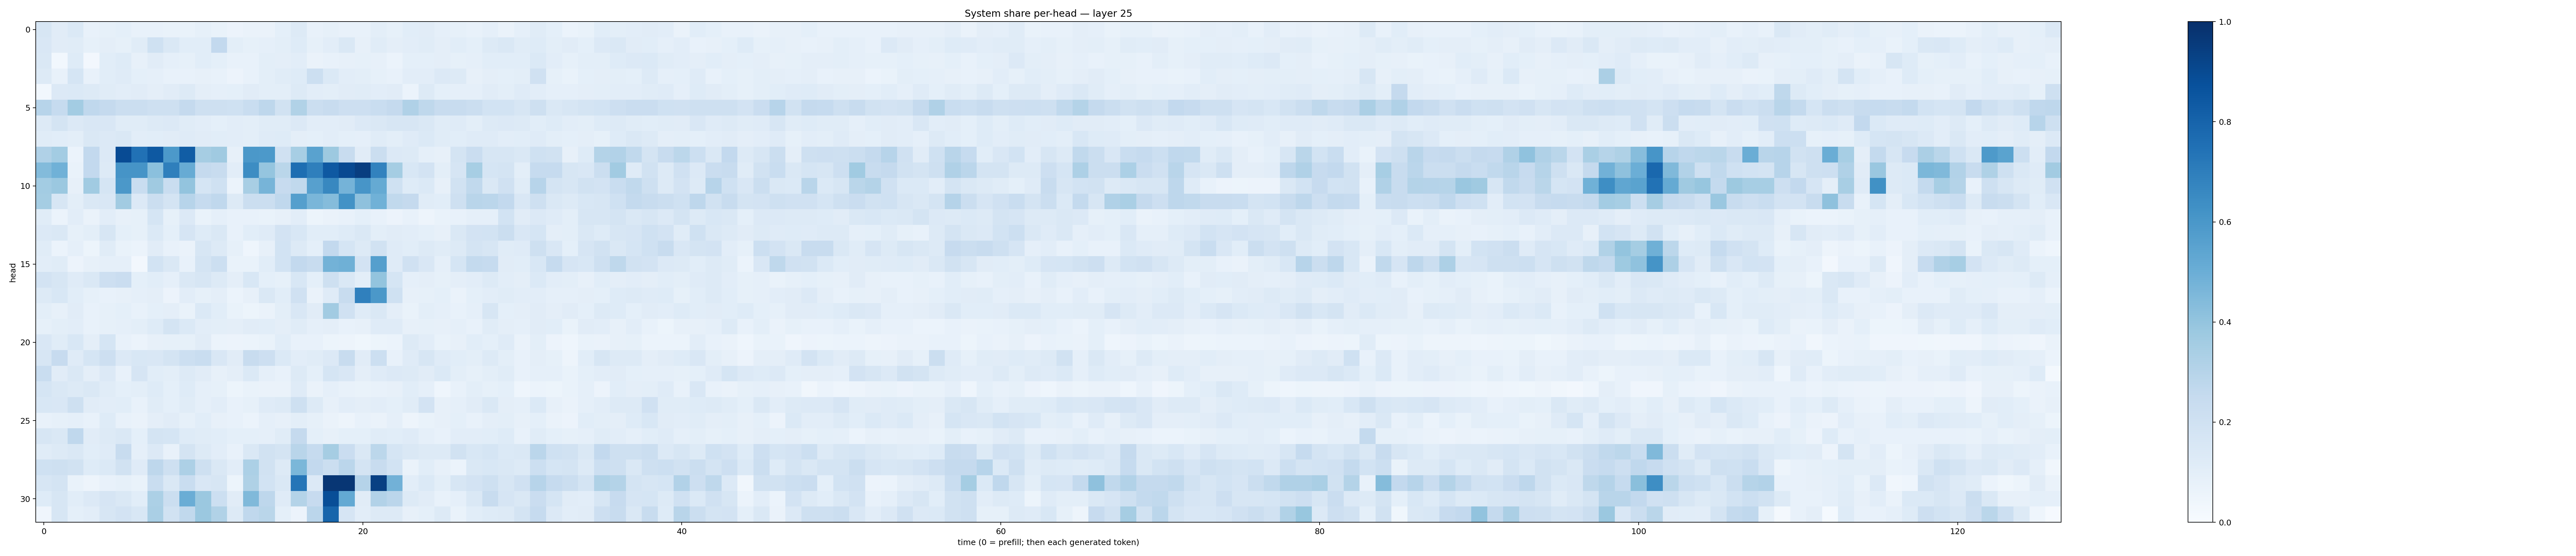

Values plotted in this chart, from the file beside it:
0.1632602, 0.1095787, 0.13810559, 0.077631295, 0.083596595, 0.092825904, 0.07691051, 0.07727804, 0.068284415, 0.06796842, 0.082355306, 0.06998695, 0.057512872, 0.06583997, 0.06508083, 0.09329347, 0.12645641, 0.07153886, 0.08386678, 0.07051376, 0.07733999, 0.09884305, 0.08210708, 0.108830065
0.1496, 0.1111, 0.1171, 0.08441, 0.09494, 0.08362, 0.1147, 0.203, 0.1463, 0.1066, 0.1078, 0.259, 0.0993, 0.0852, 0.0879, 0.1012, 0.1248, 0.08236, 0.1054, 0.1409, 0.07951, 0.117, 0.09634, 0.1017
0.1467, 0.02921, 0.1233, 0.02382, 0.1065, 0.1245, 0.08013, 0.1128, 0.08967, 0.08261, 0.1074, 0.09351, 0.07775, 0.07606, 0.1015, 0.095, 0.1033, 0.06624, 0.07427, 0.08125, 0.08565, 0.08048, 0.05977, 0.08995
0.1277, 0.07717, 0.1682, 0.07777, 0.1073, 0.1178, 0.0933, 0.08876, 0.07751, 0.07439, 0.08005, 0.07501, 0.05625, 0.07694, 0.1012, 0.1135, 0.1218, 0.2183, 0.1392, 0.1017, 0.09775, 0.0842, 0.0772, 0.1022
0.02837, 0.136, 0.138, 0.1263, 0.1156, 0.1017, 0.11, 0.0955, 0.1104, 0.1288, 0.09683, 0.08643, 0.09035, 0.1106, 0.09974, 0.1015, 0.1296, 0.1043, 0.09807, 0.1103, 0.1146, 0.1031, 0.1095, 0.06168
0.2958, 0.2483, 0.3585, 0.2683, 0.2538, 0.2262, 0.2188, 0.2108, 0.2051, 0.2513, 0.2046, 0.2038, 0.2022, 0.2341, 0.2767, 0.1943, 0.3149, 0.2227, 0.241, 0.213, 0.2135, 0.2307, 0.2519, 0.3201
0.1279, 0.1723, 0.1344, 0.1494, 0.149, 0.1159, 0.1136, 0.1265, 0.1343, 0.1163, 0.1044, 0.0924, 0.1046, 0.09841, 0.1168, 0.1136, 0.1362, 0.1035, 0.1038, 0.1121, 0.1341, 0.1429, 0.161, 0.1614
0.1136, 0.1082, 0.09798, 0.1421, 0.1337, 0.1412, 0.1039, 0.1058, 0.1098, 0.1187, 0.1111, 0.1055, 0.1034, 0.09927, 0.1205, 0.1249, 0.09549, 0.09137, 0.1048, 0.08988, 0.0865, 0.1149, 0.09881, 0.1208
0.3195, 0.3576, 0.05896, 0.2599, 0.1329, 0.8931, 0.75, 0.8409, 0.5933, 0.8246, 0.3488, 0.3707, 0.08137, 0.5957, 0.5917, 0.1971, 0.3452, 0.5538, 0.3768, 0.2382, 0.1113, 0.2245, 0.1354, 0.1308
0.4375, 0.485, 0.06697, 0.2599, 0.1258, 0.6102, 0.6112, 0.4195, 0.6935, 0.5099, 0.2528, 0.2352, 0.1047, 0.6422, 0.3963, 0.2867, 0.7607, 0.692, 0.8423, 0.899, 0.9421, 0.6807, 0.3536, 0.1557
0.3555, 0.3798, 0.07814, 0.3667, 0.1704, 0.5946, 0.2313, 0.3677, 0.2314, 0.3994, 0.1696, 0.1998, 0.05991, 0.343, 0.4713, 0.2447, 0.2625, 0.5618, 0.6637, 0.4734, 0.6062, 0.5185, 0.2023, 0.1225
0.355, 0.158, 0.1004, 0.1442, 0.149, 0.3625, 0.1366, 0.2263, 0.1739, 0.295, 0.2495, 0.2687, 0.1319, 0.2263, 0.2205, 0.2659, 0.5651, 0.4648, 0.4362, 0.6213, 0.4129, 0.4844, 0.2651, 0.2532
0.117, 0.06081, 0.1049, 0.0644, 0.105, 0.07912, 0.08484, 0.1681, 0.08269, 0.1338, 0.06752, 0.08689, 0.07676, 0.07537, 0.06973, 0.08134, 0.105, 0.0525, 0.06625, 0.07064, 0.09263, 0.07707, 0.05509, 0.07063
0.1364, 0.1449, 0.08592, 0.09808, 0.1619, 0.09005, 0.08524, 0.1398, 0.09288, 0.1648, 0.1223, 0.1445, 0.07066, 0.1075, 0.1178, 0.1801, 0.1533, 0.1057, 0.1091, 0.1228, 0.1454, 0.1005, 0.1095, 0.1017
0.1151, 0.06206, 0.08743, 0.0546, 0.1166, 0.0666, 0.05885, 0.111, 0.07689, 0.06558, 0.1603, 0.1283, 0.0833, 0.04603, 0.08152, 0.1871, 0.1312, 0.09058, 0.261, 0.1682, 0.1285, 0.1952, 0.1183, 0.1082
0.1054, 0.1165, 0.05724, 0.08083, 0.0872, 0.08651, 0.02408, 0.1874, 0.1453, 0.07463, 0.1745, 0.2177, 0.06649, 0.06991, 0.1084, 0.187, 0.2583, 0.2383, 0.4792, 0.4903, 0.1806, 0.5657, 0.1209, 0.1972
0.1798, 0.1613, 0.1179, 0.145, 0.2135, 0.2276, 0.09357, 0.1077, 0.08632, 0.1468, 0.1598, 0.1318, 0.09395, 0.1555, 0.09134, 0.08559, 0.1534, 0.09245, 0.2064, 0.1462, 0.09793, 0.3995, 0.1685, 0.08806
0.1293, 0.1544, 0.1073, 0.08538, 0.07415, 0.08146, 0.08828, 0.09408, 0.05487, 0.1016, 0.08342, 0.09759, 0.06101, 0.07888, 0.1457, 0.1089, 0.1983, 0.06469, 0.1179, 0.2378, 0.6884, 0.5966, 0.2025, 0.07843
0.1011, 0.07862, 0.1106, 0.07787, 0.08364, 0.09323, 0.0753, 0.09049, 0.09601, 0.06654, 0.1369, 0.1065, 0.06829, 0.05172, 0.0627, 0.0985, 0.1511, 0.1128, 0.3621, 0.198, 0.1181, 0.1446, 0.09648, 0.06944
0.08378, 0.09949, 0.1048, 0.07762, 0.08266, 0.08621, 0.1007, 0.1231, 0.1792, 0.1406, 0.1052, 0.09828, 0.09508, 0.1111, 0.1062, 0.09698, 0.1147, 0.08896, 0.09474, 0.07079, 0.0784, 0.1186, 0.1194, 0.07942
0.151, 0.1146, 0.1535, 0.09558, 0.1685, 0.07478, 0.06002, 0.07998, 0.08205, 0.08452, 0.1133, 0.0587, 0.05542, 0.06039, 0.06663, 0.1055, 0.07528, 0.07808, 0.05147, 0.04868, 0.03777, 0.05306, 0.06091, 0.1318
0.1576, 0.2436, 0.1178, 0.1711, 0.2122, 0.1357, 0.1533, 0.1501, 0.1725, 0.2179, 0.2333, 0.1518, 0.1099, 0.2417, 0.2148, 0.1387, 0.1031, 0.1147, 0.1345, 0.2358, 0.1113, 0.2162, 0.0714, 0.1183
0.2329, 0.112, 0.1435, 0.09457, 0.1329, 0.07261, 0.1664, 0.1078, 0.1008, 0.1295, 0.1123, 0.08035, 0.09621, 0.1384, 0.08919, 0.07714, 0.1282, 0.09288, 0.1689, 0.1512, 0.09699, 0.1175, 0.1338, 0.1265
0.1686, 0.1452, 0.1271, 0.1419, 0.1153, 0.09198, 0.1011, 0.1214, 0.09188, 0.1232, 0.08669, 0.08328, 0.05416, 0.06735, 0.06536, 0.06566, 0.1208, 0.06411, 0.08606, 0.0766, 0.06697, 0.07117, 0.08176, 0.1068
0.1533, 0.1519, 0.2097, 0.1108, 0.1034, 0.1065, 0.07776, 0.1137, 0.09058, 0.1149, 0.08961, 0.1028, 0.07179, 0.08476, 0.1208, 0.1325, 0.207, 0.1281, 0.07939, 0.105, 0.09653, 0.105, 0.09088, 0.1148
0.07431, 0.08525, 0.08804, 0.07299, 0.1232, 0.07806, 0.06635, 0.09709, 0.1111, 0.08546, 0.106, 0.08119, 0.07511, 0.05993, 0.08767, 0.07936, 0.09794, 0.08302, 0.06374, 0.0473, 0.07229, 0.06484, 0.08687, 0.04878
0.1579, 0.1469, 0.2661, 0.1116, 0.1285, 0.1409, 0.09354, 0.1765, 0.1687, 0.1233, 0.1164, 0.1062, 0.08989, 0.09163, 0.08875, 0.1156, 0.2517, 0.09236, 0.08132, 0.09185, 0.09314, 0.1142, 0.107, 0.1187
0.1169, 0.1315, 0.147, 0.1062, 0.1176, 0.2347, 0.08671, 0.1363, 0.07748, 0.1775, 0.1298, 0.1053, 0.07332, 0.1464, 0.1905, 0.1794, 0.2923, 0.2496, 0.3491, 0.2286, 0.1475, 0.2808, 0.1715, 0.1459
0.2014, 0.2034, 0.1896, 0.1244, 0.1386, 0.1877, 0.1201, 0.2744, 0.208, 0.3259, 0.206, 0.1463, 0.1043, 0.3292, 0.1889, 0.1291, 0.4603, 0.2604, 0.2228, 0.2845, 0.178, 0.2411, 0.1846, 0.06381
0.1613, 0.1729, 0.06741, 0.04974, 0.07651, 0.0828, 0.06656, 0.2305, 0.1433, 0.2318, 0.1489, 0.1607, 0.05204, 0.3239, 0.1864, 0.1467, 0.7317, 0.1353, 0.9764, 0.9746, 0.3043, 0.9354, 0.4815, 0.1032
0.1226, 0.1599, 0.1083, 0.1334, 0.1675, 0.1442, 0.1066, 0.3287, 0.2235, 0.5035, 0.3797, 0.2177, 0.1132, 0.4461, 0.2769, 0.1182, 0.3079, 0.2436, 0.8834, 0.5213, 0.1128, 0.311, 0.285, 0.1257
0.04265, 0.1582, 0.09106, 0.1036, 0.1568, 0.1832, 0.153, 0.3373, 0.1882, 0.2633, 0.3828, 0.3153, 0.1311, 0.268, 0.2857, 0.09236, 0.05631, 0.2823, 0.7962, 0.1652, 0.1051, 0.1328, 0.1251, 0.08002
